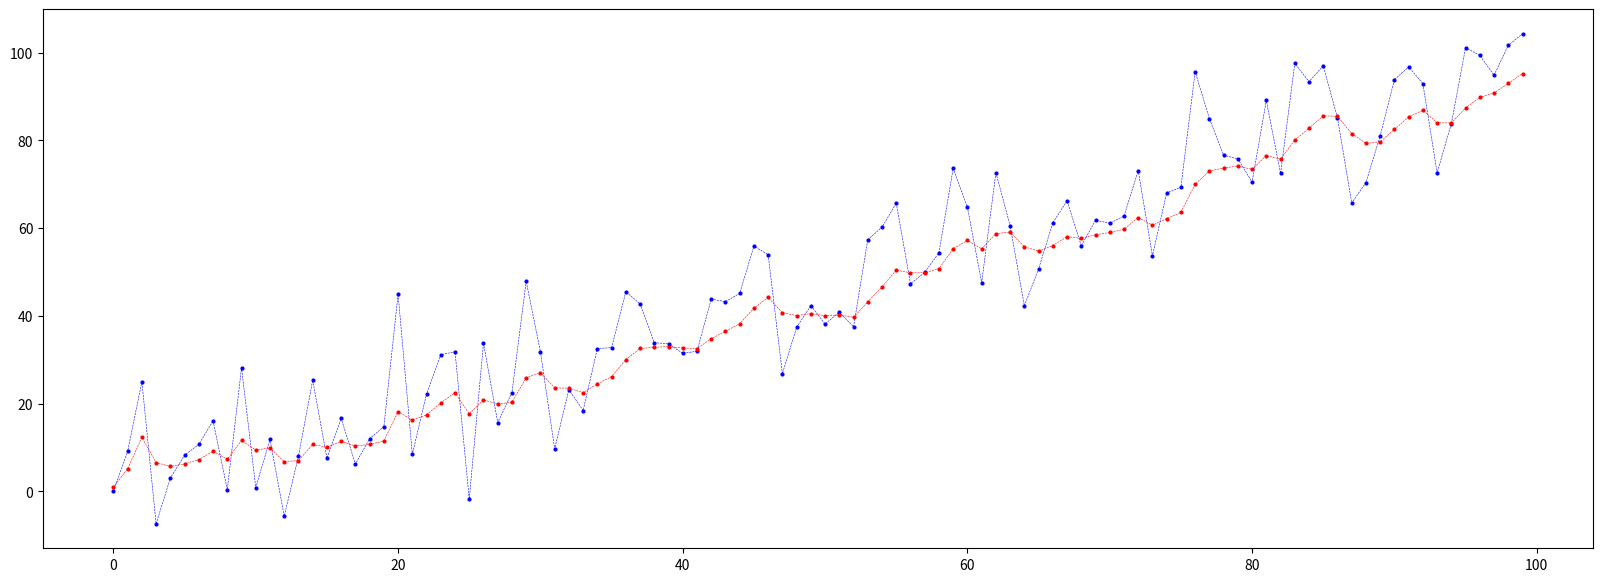

Recreate this plot in Python.
import random

def generate_random_data(mean, std, num_data_points):
    data = []
    for i in range(num_data_points):
        data.append(i+random.gauss(mean, std))
    return data

x = [1]
x_ = [1]
P = [1]
P_ = [1]
A = 1

Q = 0.05
R = 1
K = [0]
z = generate_random_data(0, 10, 100)
for i in range(1, 100):
    # prediction
    x_.append(A*x[i-1])
    P_.append(A*P[i-1]*A + Q)
    
    # calculate Kalman gain
    K.append(P_[i]/(P_[i] + R))
    
    # calculate posterior
    x.append(x_[i] + K[i]*(z[i] - x_[i]))
    
    # calculate posterior covariance
    P.append((1 - K[i])*P_[i])
    
import matplotlib.pyplot as plt
plt.figure(figsize=(20,7))
plt.plot(z, 'bo', markersize = 2, color='blue', linestyle='dashed', label='z', linewidth=0.4)
plt.plot(x, 'ro', markersize = 2, color='red', linestyle='dashed', label='x', linewidth=0.4)
plt.show()